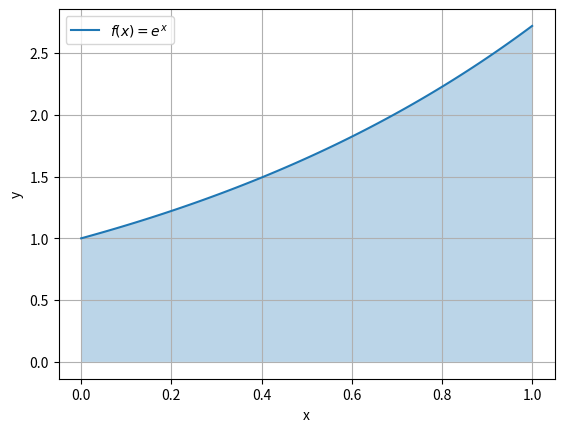
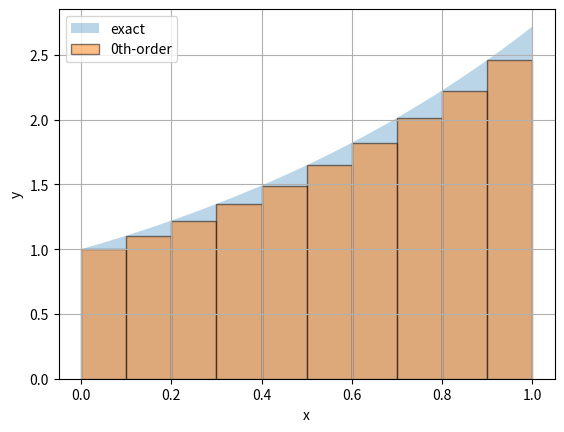
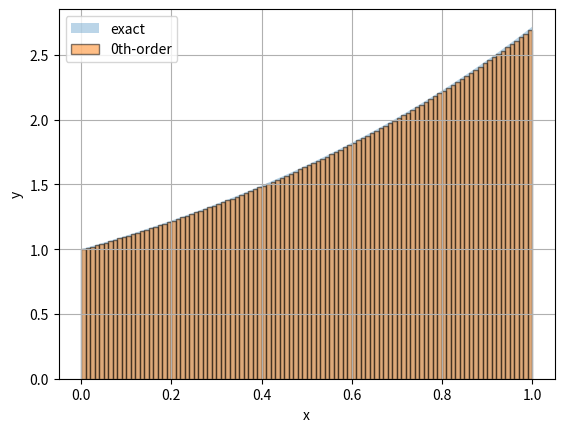

The script that saved these images, in order: (Note: this script raises an exception after producing the figures.)
# 그래프, 수학 기능 추가
# Add graph and math features
import matplotlib.pyplot as plt
import numpy as np



x_curve = np.linspace(0, 1, 100)
y_curve = np.exp(x_curve)

plt.fill_between(x_curve, y_curve, alpha=0.3)
plt.plot(x_curve, y_curve, label=r'$f(x) = e^x$')
plt.xlabel('x')
plt.ylabel('y')
plt.legend(loc=0)
plt.grid(True)


n = 10
xi, xe = 0.0, 1.0

x_array_bar = np.linspace(xi, xe, n+1)
y_array_bar = np.exp(x_array_bar)
delta_x = x_array_bar[1] - x_array_bar[0]

x_curve = np.linspace(xi, xe, 200)
plt.fill_between(x_curve, np.exp(x_curve), alpha=0.3, label='exact')
plt.bar(x_array_bar[:-1], y_array_bar[:-1], width=delta_x, alpha=0.5,
        align='edge', edgecolor='k', label='0th-order')
plt.xlabel('x')
plt.ylabel('y')
plt.legend(loc=0)
plt.grid(True)


summation = 0

for k in range(n):
    F_k = y_array_bar[k] * delta_x
    print('k = %2d, F_k = %g' % (k, F_k))
    summation += F_k

analytic = np.e - 1.0
print('summation =', summation)
print('analytic  =', analytic)
print('error     =', abs(summation - analytic))


n = 100

x_array_bar = np.linspace(xi, xe, n+1)
y_array_bar = np.exp(x_array_bar)
delta_x = x_array_bar[1] - x_array_bar[0]

x_curve = np.linspace(xi, xe, 200)
plt.fill_between(x_curve, np.exp(x_curve), alpha=0.3, label='exact')
plt.bar(x_array_bar[:-1], y_array_bar[:-1], width=delta_x, alpha=0.5,
        align='edge', edgecolor='k', label='0th-order')
plt.xlabel('x')
plt.ylabel('y')
plt.legend(loc=0)
plt.grid(True)


summation = 0
for k in range(n):
    summation += delta_x * y_array_bar[k]

print('summation =', summation)
print('analytic  =', analytic)
print('error     =', abs(summation - analytic))


import os
from ipywidgets import interact, IntSlider

_ci = bool(os.getenv("CI", False))


def plot_num_int_0(n):
    # 자체 포함 / self-contained
    f = np.exp
    xi_loc, xe_loc = 0.0, 1.0
    analytic = np.e - 1.0

    x_curve = np.linspace(xi_loc, xe_loc, 200)
    y_curve = f(x_curve)

    x_bar = np.linspace(xi_loc, xe_loc, n + 1)
    y_bar = f(x_bar)
    dx = x_bar[1] - x_bar[0]

    plt.fill_between(x_curve, y_curve, alpha=0.3)
    plt.bar(x_bar[:-1], y_bar[:-1], width=dx, alpha=0.5, align='edge', edgecolor='k')

    area = sum(y_bar[:-1]) * dx
    plt.title(f'n = {n},  Area = {area:.6f},  Error = {abs(area - analytic):.2e}')
    plt.xlabel('x')
    plt.ylabel('y')
    plt.grid(True)
    plt.show()


if _ci:
    plot_num_int_0(10)
else:
    interact(plot_num_int_0, n=IntSlider(min=2, max=200, step=1, value=10,
                                          description='n :'));


def f_exp(x):
    return np.exp(x)


def get_delta_x(xi, xe, n):
    return (xe - xi) / n



def num_int_0(f, xi, xe, n, b_verbose=False):
    x_array = np.linspace(xi, xe, n+1)

    delta_x = x_array[1] - x_array[0]

    assert 1e-3 > (abs(delta_x - get_delta_x(xi, xe, n)) / get_delta_x(xi, xe, n)), f"delta_x = {delta_x}"

    integration_result = 0.0

    for k in range(n):
        x_k = x_array[k]
        F_k = f(x_k) * delta_x

        if b_verbose:
            print('k = %2d, F_k = %g' % (k, F_k))

        integration_result += F_k

    return integration_result



n = 100
result = num_int_0(f_exp, 0.0, 1.0, n)
analytic = np.e - 1.0

print('result   =', result)
print('analytic =', analytic)
print('error    =', abs(result - analytic))


%timeit -n 100 result = num_int_0(f_exp, 0.0, 1.0, n)


r = np.sqrt(2.0 / np.pi)



r



x_array = np.linspace(-r, r, 64)
y_plus = np.sqrt(r**2 - x_array ** 2)
plt.plot(x_array, y_plus, '.-')

x_array2 = r * np.cos(np.deg2rad(np.linspace(180, 0, 16)))
y_minus = -np.sqrt(r**2 - x_array2 ** 2)
plt.plot(x_array2, y_minus, '.-')

plt.axis('equal')
plt.grid(True)



x_array = np.sort(r * np.cos(np.deg2rad(range(0, 180))))
y_plus = np.sqrt(r**2 - x_array ** 2)

plt.fill_between(x_array, y_plus)

plt.axis('equal')
plt.grid(True)



def half_circle(x):
    return np.sqrt(np.abs(r**2 - x ** 2))


d = r * 2.0

n = 10

x_array_bar = np.linspace(-r, r, n+1)
y_array_bar = np.sqrt(abs(r**2 - x_array_bar ** 2))
delta_x = x_array_bar[1]-x_array_bar[0]

plt.fill_between(x_array, y_plus)
# TODO : 막대그래프 직사각형 안을 칠하지 않으려면 어떻게 하면 좋겠는가?
# TODO : How can we remove the color inside the rectangle?
plt.bar(x_array_bar, y_array_bar, width=delta_x, alpha=0.5, align='edge', edgecolor='k')

plt.axis('equal')
plt.grid(True)



assert 1e-3 > abs(delta_x - (d/n)), (delta_x, d/n)



summation = 0

for k in range(n):
    F_k = y_array_bar[k] * delta_x
    print('k = %2d, F_k = %g' % (k, F_k))
    summation += F_k

print('summation =', summation)



n = 100

x_array_bar = np.linspace(-r, r, n+1)

y_array_bar = np.sqrt(r**2 - x_array_bar ** 2)
delta_x = x_array_bar[1]-x_array_bar[0]

plt.fill_between(x_array, y_plus)
plt.bar(x_array_bar, y_array_bar, width=delta_x, alpha=0.5, align='edge', edgecolor='k')

plt.axis('equal')
plt.grid(True)



summation = 0

for k in range(n):
    summation += delta_x * y_array_bar[k]

print('summation =', summation)



theta_deg = np.arange(180+1)
theta_rad = np.deg2rad(theta_deg)
s = np.sin(theta_rad)
c = np.cos(theta_rad)

plt.fill_between(theta_deg, c, color="C1", label="cos")

x_array_bar = np.linspace(0, 180, 10+1)
y_array_bar = np.cos(np.deg2rad(x_array_bar))
plt.bar(x_array_bar[:-1], y_array_bar[:-1], width=x_array_bar[1] - x_array_bar[0], alpha=0.5, align='edge', edgecolor='k')

plt.xticks(x_array_bar)

plt.plot(theta_deg, s, color="C0", label="sin")

plt.xlabel(r"$\theta(deg)$")

plt.grid(True)
plt.legend(loc=0);



n = 10
result_cos = num_int_0(np.cos, 0, np.pi, n, b_verbose=True)
print('result =', result_cos)



theta_deg = np.arange(180+1)
theta_rad = np.deg2rad(theta_deg)
s = np.sin(theta_rad)
c = np.cos(theta_rad)

plt.fill_between(theta_deg, c, color="C1", label="cos")

x_array_bar = np.linspace(0, 180, 11+1)
y_array_bar = np.cos(np.deg2rad(x_array_bar))
plt.bar(x_array_bar[:-1], y_array_bar[:-1], width=x_array_bar[1] - x_array_bar[0], alpha=0.5, align='edge', edgecolor='k')

plt.xticks(x_array_bar)

plt.xlabel(r"$\theta(deg)$")

plt.grid(True)
plt.legend(loc=0);



n = 11
result_cos = num_int_0(np.cos, 0, np.pi, n, b_verbose=True)
print('result =', result_cos)



theta_deg = np.arange(180+1)
theta_rad = np.deg2rad(theta_deg)
s = np.sin(theta_rad)
c = np.cos(theta_rad)

plt.fill_between(theta_deg, c, color="C1", label="cos")

x_array_bar = np.linspace(0, 180, 100+1)
y_array_bar = np.cos(np.deg2rad(x_array_bar))
plt.bar(x_array_bar[:-1], y_array_bar[:-1], width=x_array_bar[1] - x_array_bar[0], alpha=0.5, align='edge', edgecolor='k')

plt.xticks(x_array_bar[::10])

plt.xlabel(r"$\theta(deg)$")

plt.grid(True)
plt.legend(loc=0);



n = 100
result_cos = num_int_0(np.cos, 0, np.pi, n)
print('result =', result_cos)



n = 10
result_quarter = num_int_0(half_circle, -r, 0, n, b_verbose=True)
print('result =', result_quarter)



n = 10
result_quarter = num_int_0(half_circle, 0, r, n, b_verbose=True)
print('result =', result_quarter)



n = 100
result_quarter = num_int_0(half_circle, -r, 0, n)
print('result =', result_quarter)











np.linspace(0, 10, 5)



np.arange(0, 10+1, 1)



np.linspace(0, 10, 10+1)



def num_int_0_functional(f, xi, xe, n):
    return (
        get_delta_x(xi, xe, n) * sum(
            map(
                f,
                np.linspace(xi, xe, n+1)[:-1],
            )
        )
    )



n = 100
result_func = num_int_0_functional(f_exp, 0.0, 1.0, n)

print('result_func =', result_func)
print('analytic    =', np.e - 1.0)


assert 1e-3 > abs(result - result_func), f"result = {result}, result_func = {result_func}"


%timeit -n 100 result_func = num_int_0_functional(f_exp, 0.0, 1.0, n)


# half_circle, r 은 위 '### 반원' 절에서 정의됨 / defined in the '### 반원' subsection above
result_func_smoke = num_int_0_functional(half_circle, -r, r, 100)
print('result_func_smoke =', result_func_smoke)


import matplotlib.pyplot as plt
import numpy as np



def num_int_0_vector(f, xi, xe, n):
    return f(
        np.linspace(xi, xe-get_delta_x(xi, xe, n), n)
    ).sum() * get_delta_x(xi, xe, n)



n = 100
result_vect = num_int_0_vector(f_exp, 0.0, 1.0, n)

print('result_vect =', result_vect)
print('analytic    =', np.e - 1.0)


assert 1e-3 > abs(result - result_vect), f"result = {result}, result_vect = {result_vect}"


%timeit -n 100 result_vect = num_int_0_vector(f_exp, 0.0, 1.0, n)


result_vect_smoke = num_int_0_vector(half_circle, -r, r, 100)
print('result_vect_smoke =', result_vect_smoke)


import math

# Primary: e^x 검사 / Primary asserts on f_exp
n = 100
analytic_exp = np.e - 1.0

assert math.isclose(num_int_0(f_exp, 0.0, 1.0, n),            analytic_exp, rel_tol=1e-2), num_int_0(f_exp, 0.0, 1.0, n)
assert math.isclose(num_int_0_functional(f_exp, 0.0, 1.0, n), analytic_exp, rel_tol=1e-2), num_int_0_functional(f_exp, 0.0, 1.0, n)
assert math.isclose(num_int_0_vector(f_exp, 0.0, 1.0, n),     analytic_exp, rel_tol=1e-2), num_int_0_vector(f_exp, 0.0, 1.0, n)


# 특이 사례 회귀 검사 / Smoke regression on the special case (half circle, area = 1)
import math

r_smoke = np.sqrt(2.0 / np.pi)

def half_circle_smoke(x):
    return np.sqrt(np.abs(r_smoke**2 - x ** 2))

n = 100
epsilon = 0.05

assert math.isclose(num_int_0(half_circle_smoke, -r_smoke, r_smoke, n),            1.0, abs_tol=epsilon)
assert math.isclose(num_int_0_functional(half_circle_smoke, -r_smoke, r_smoke, n), 1.0, abs_tol=epsilon)
assert math.isclose(num_int_0_vector(half_circle_smoke, -r_smoke, r_smoke, n),     1.0, abs_tol=epsilon)


# stackoverfow.com/a/24634221
import os
os.system("printf '\a'");
